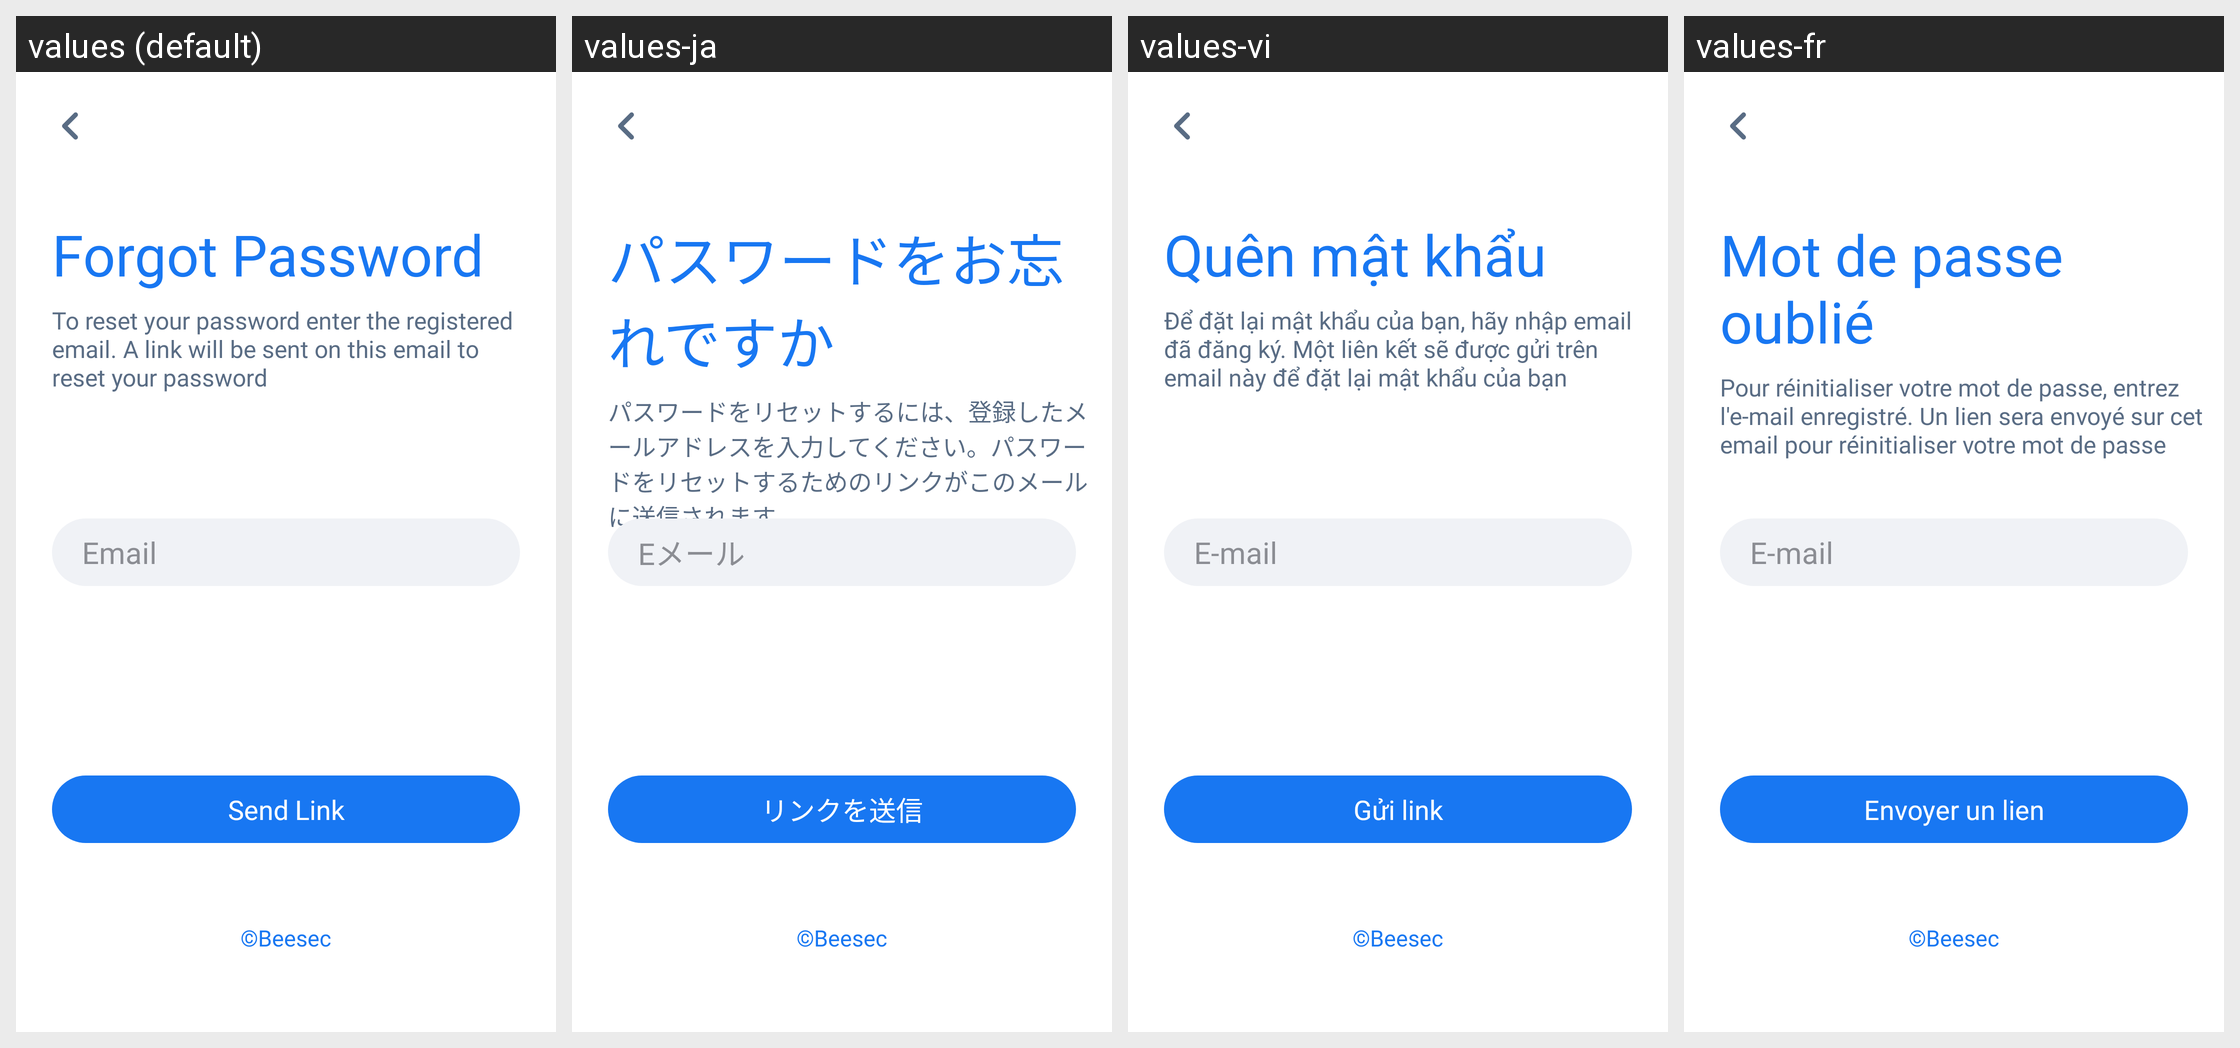

Here is an Android app screen in its default locale and in the app's own translations. Write out the translated-string differences for the strings that appear on this screen.
Android screen res/layout/activity_forgot_password.xml rendered under 4 locales, left to right: values (default), values-ja, values-vi, values-fr. Device: Nexus 5 (rendered at 1080×1920; each locale shown at half size, 540×960, under a caption strip naming it); theme AppTheme.
Other locales in the repository, not shown: values-am, values-ar, values-bn, values-de, values-es, values-ha, values-hi, values-ig, values-it, values-ko, values-mr, values-nl, values-om, values-pt, values-ru, values-sn, values-sw, values-ta, values-te, values-tr, values-ur, values-yo, values-zh, values-zu.
Strings drawn on this screen, with the default value and each locale's value (text and hints the layout hard-codes, and strings that could not be matched under every locale, appear in the picture but are not listed):

forgot_password
  values: Forgot Password
  values-ja: パスワードをお忘れですか
  values-vi: Quên mật khẩu
  values-fr: Mot de passe oublié

to_reset_your_password_enter_the_registered_email_a_link_will_be_sent_on_this_email_to_reset_your_password
  values: To reset your password enter the registered email. A link will be sent on this email to reset your password
  values-ja: パスワードをリセットするには、登録したメールアドレスを入力してください。パスワードをリセットするためのリンクがこのメールに送信されます
  values-vi: Để đặt lại mật khẩu của bạn, hãy nhập email đã đăng ký. Một liên kết sẽ được gửi trên email này để đặt lại mật khẩu của bạn
  values-fr: Pour réinitialiser votre mot de passe, entrez l'e-mail enregistré. Un lien sera envoyé sur cet email pour réinitialiser votre mot de passe

email
  values: Email
  values-ja: Eメール
  values-vi: E-mail
  values-fr: E-mail

send_link
  values: Send Link
  values-ja: リンクを送信
  values-vi: Gửi link
  values-fr: Envoyer un lien
